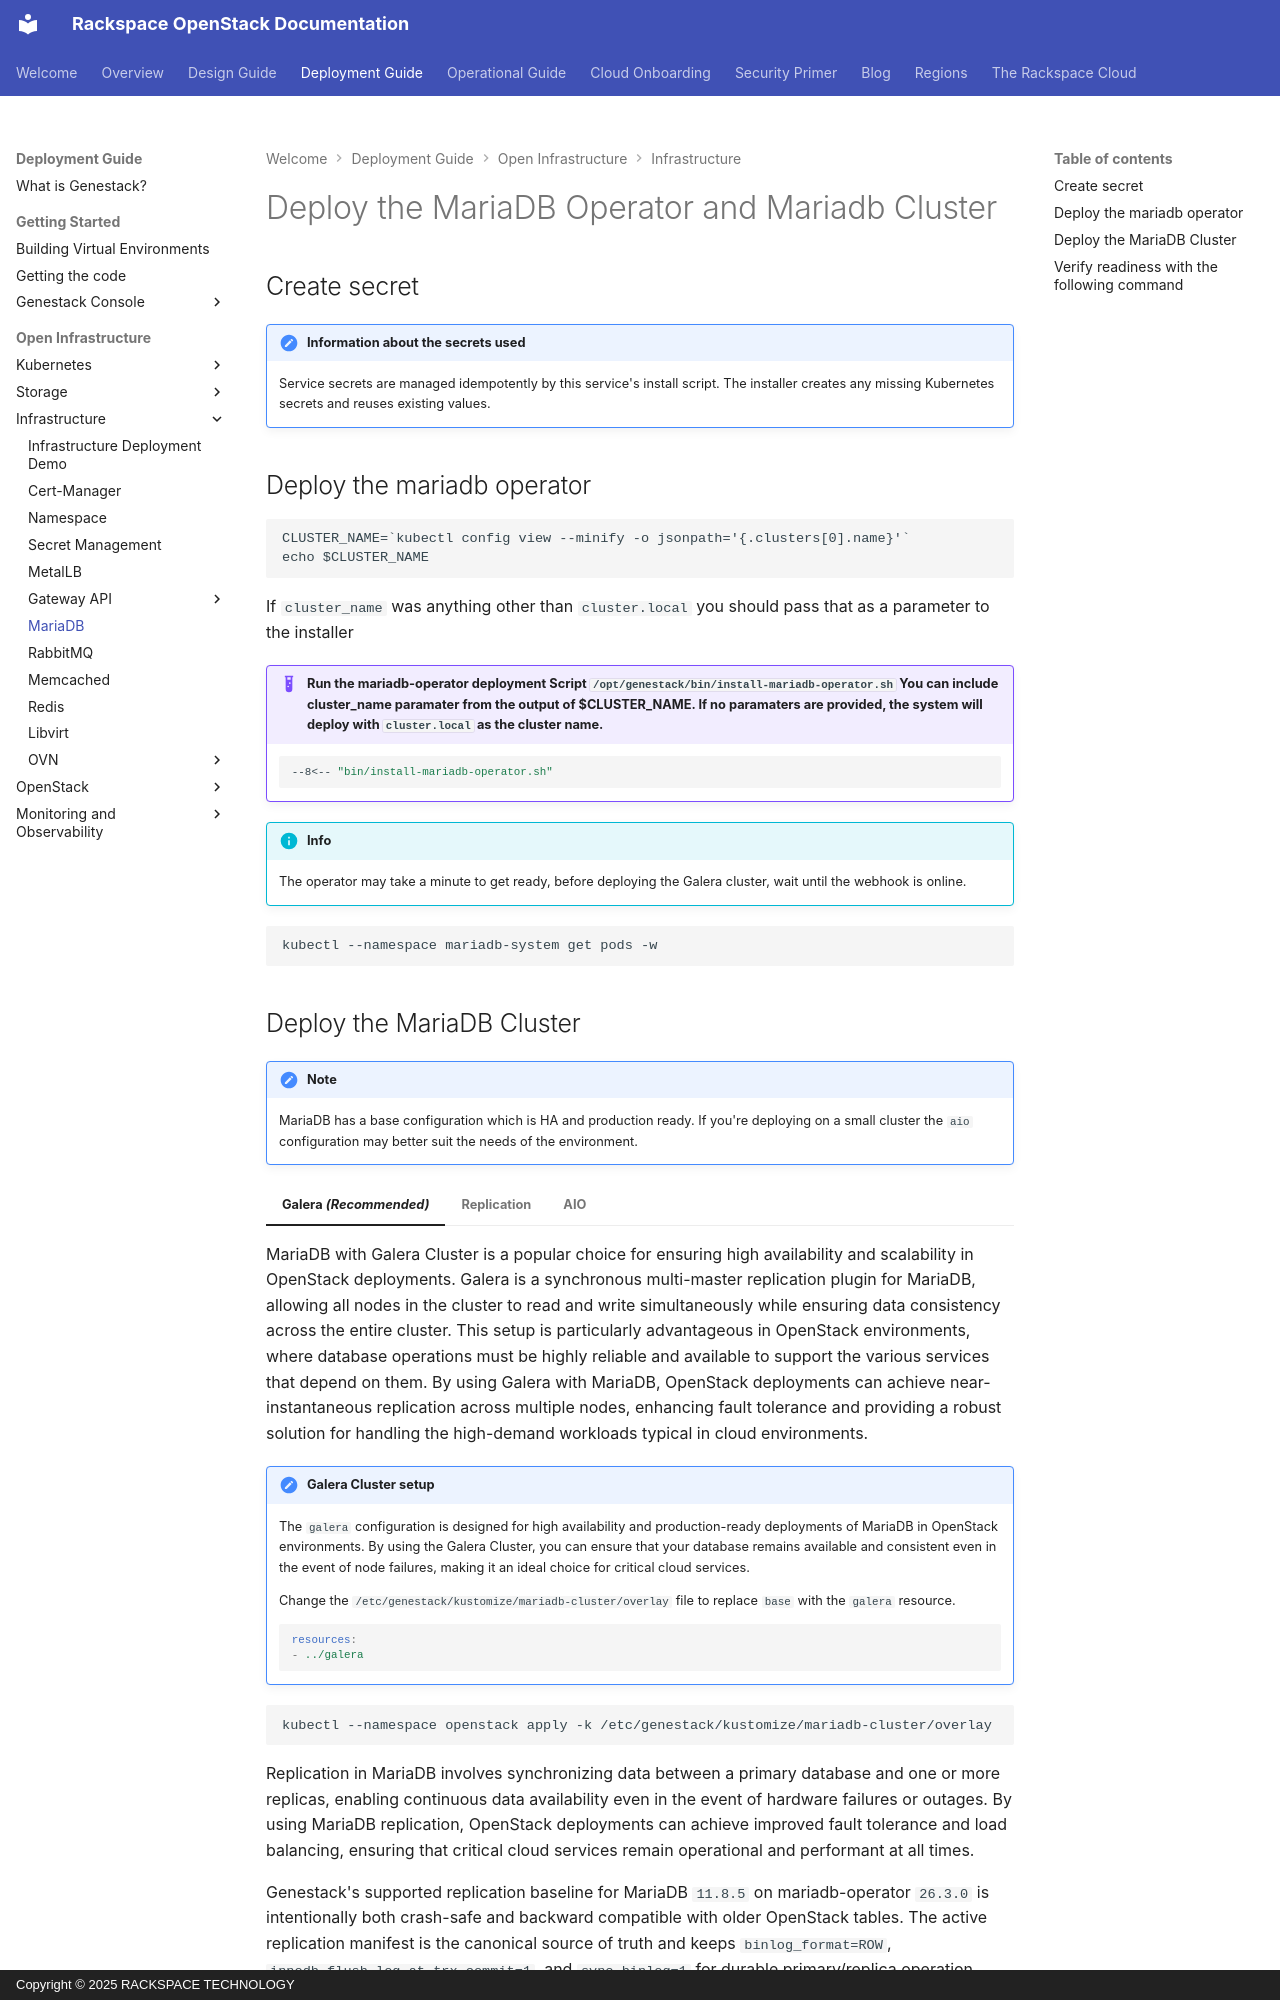

repository: rackerlabs/genestack · page: infrastructure-mariadb/index.html · generator: mkdocs · copyright: Copyright © 2025 RACKSPACE TECHNOLOGY

# Deploy the MariaDB Operator and Mariadb Cluster

## Create secret

!!! note "Information about the secrets used"

    Service secrets are managed idempotently by this service's install script. The installer creates any missing Kubernetes secrets and reuses existing values.

## Deploy the mariadb operator

```
CLUSTER_NAME=`kubectl config view --minify -o jsonpath='{.clusters[0].name}'`
echo $CLUSTER_NAME
```

If `cluster_name` was anything other than `cluster.local` you should pass that as a parameter to the installer

!!! example "Run the mariadb-operator deployment Script `/opt/genestack/bin/install-mariadb-operator.sh` You can include cluster_name paramater from the output of $CLUSTER_NAME. If no paramaters are provided, the system will deploy with `cluster.local` as the cluster name."

    ``` shell
    --8<-- "bin/install-mariadb-operator.sh"
    ```

!!! info

    The operator may take a minute to get ready, before deploying the Galera cluster, wait until the webhook is online.

``` shell
kubectl --namespace mariadb-system get pods -w
```
